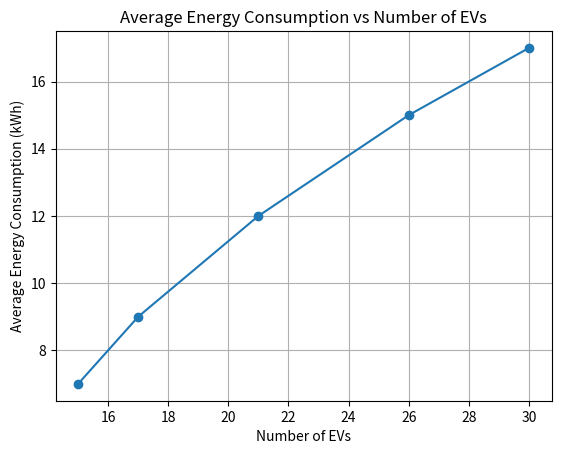

This chart was generated by the following Python code:
import matplotlib.pyplot as plt

# EV values and corresponding average energy
ev_values = [15, 17, 21, 26, 30]
average_energy = [7,9,12,15,17]

# Plotting the data
plt.plot(ev_values, average_energy, marker='o', linestyle='-')
plt.xlabel('Number of EVs')
plt.ylabel('Average Energy Consumption (kWh)')
plt.title('Average Energy Consumption vs Number of EVs')
plt.grid(True)
plt.show()

